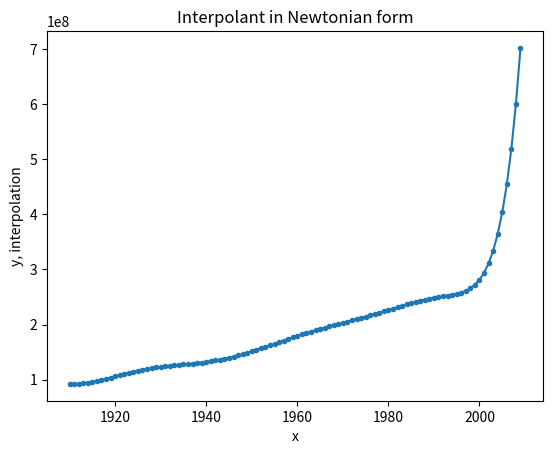

The matplotlib source for this figure: (Note: this script raises an exception after producing the figure.)
#!/usr/bin/python3

# Interpolation of US population using 
# different methods

#======================================
# Imports
#======================================

import numpy as np
import matplotlib.pyplot as plt

from pathlib import Path
from os import mkdir

#======================================
# Functions
#======================================

#--------------------------------------
# Interpolant in Newtonian form
#--------------------------------------

def build_interpolant_newton(x, y):
  """
  Calculate coeffs of interpolant in Newtonian form.
  """

  coeffs = []
  for k in range(len(x)):
    coeffs.append(div_diff(x, y, k, 0))

  return coeffs

def calculate_newton(x, coeffs, x0) -> float:
  """
  Calculate value of interpolant in Newtonian form in x0.
  """

  value = 0.
  for i in range(len(coeffs)):

    term = coeffs[i]

    for j in range(i):
      term *= (x0 - x[j])

    value += term

  return value

def build_graph_newton(x, coeffs, graph_x):
  """
  Build graph of interpolant in Newtonian form.
  """

  graph_y = [calculate_newton(x, coeffs, point) for point in graph_x]
  build_graph("Interpolant in Newtonian form", "newton", graph_x, graph_y)

def interpolate_newton(x, y, x0: float) -> float:
  
  coeffs = build_interpolant_newton(x, y)
  build_graph_newton(x, coeffs, [i for i in range(int(x[0]), int(x0), 1)])

  return calculate_newton(x, coeffs, x0)

#--------------------------------------
# Spline approximation
#--------------------------------------

def diff(x, y, first, last):
  """
  Helper for calculating right side.
  """ 

  if first == last:
      return y[first]
  return (diff(x, y, first+1, last) - diff(x, y, first, last-1)) / (x[last] - x[first])

def u(x, y, i):
  """
  Helper for calculating right side.
  """  

  return (diff(x, y, i, i + 1) - diff(x, y, i - 1, i)) / (x[i + 1] - x[i - 1])

def f_elem_spline(x, y, order: int, i: int) -> float:
  """
  Returs ith element of right side of the system.
  """

  return 6. * u(x, y, i)

def get_f_spline(x, y, order: int):
  """
  Returs right side of the system.
  """

  return [f_elem_spline(x, y, order, i) for i in range(order)]

def matrix_elem_spline(h: float, x, order: int, i: int, j: int) -> float:
  """
  Returns (i,j) matrix element.
  """

  if i == j:
    return 2.

  if abs(i - j) > 1:
    return 0
  else:
    return 0.5

def get_matrix_spline(h: float, x, y, order: int):
  """
  Returns system's matrix.
  """

  matrix = np.empty((order, order))
  for i in range(order):
    for j in range(order):
      matrix[i][j] = matrix_elem_spline(h, x, order, i, j)

  return matrix

def build_interpolant_spline(h: float, x, y):
  """
  Calculate coeffs of spline approximation.
  """

  order = len(x) - 2

  matrix = get_matrix_spline(h, x, y, order)
  f = get_f_spline(x, y, order)

  return [0, *gauss(matrix, f), 0]

def get_spline_index(x, x0: float) -> int:
  """
  Get index of spline for target point.
  """

  ind = 0

  for i in range(len(x)):
    if x0 <= x[i]:
      ind = i
      break

  return ind

def calculate_spline(h: float, x, y, coeffs, x0) -> float:
  """
  Calculate value of spline approximation in x0.
  """
  
  ind = get_spline_index(x, x0)
  x_i = x[ind]

  a = y[ind]
  b = coeffs[ind] * h / 3 + coeffs[ind-1] * h / 6 + diff(x, y, ind-1, ind)
  c = coeffs[ind]
  d = (coeffs[ind] - coeffs[ind-1]) / h

  return a + b * (x0-x_i) + (c/2) * (x0-x_i)**2 + (d/6) * (x0-x_i)**3

def build_graph_spline(h: float, x, y, coeffs, graph_x):
  """
  Build graph of interpolant in Newtonian form.
  """

  graph_y = [calculate_spline(h, x, y, coeffs, point) for point in graph_x]
  build_graph("Spline approximation", "spline", graph_x, graph_y)

def interpolate_spline(h: float, x, y, x0: float) -> float:

  coeffs = build_interpolant_spline(h, x, y)
  build_graph_spline(h, x, y, coeffs, [i for i in range(int(x[0]), int(x0), 1)])

  return calculate_spline(h, x, y, coeffs, x0)

#--------------------------------------
# Least square method
#--------------------------------------

def f_elem_lsm(x, y, order: int, i: int) -> float:
  """
  Returs ith element of right side of the system.
  """

  power = order - (i + 1)
  return sum([y[k] * pow(x[k], power) for k in range(len(x))])

def get_f_lsm(x, y, order: int):
  """
  Returs right side of the system.
  """

  return [f_elem_lsm(x, y, order, i) for i in range(order)]

def matrix_elem_lsm(x, order: int, i: int, j: int) -> float:
  """
  Returns (i,j) matrix element.
  """

  power = 2 * order - (i + j + 2)
  return sum(pow(x[k], power) for k in range(len(x)))
  
def get_matrix_lsm(x, order: int):
  """
  Returns system's matrix.
  """

  matrix = np.empty((order, order))
  for i in range(order):
    for j in range(order):
      matrix[i][j] = matrix_elem_lsm(x, order, i, j)

  return matrix

def build_interpolant_lsm(x, y, order: int):
  """
  Calculate coeffs of least square method interpolation.
  """

  matrix = get_matrix_lsm(x, order)
  f = get_f_lsm(x, y, order)

  return gauss(matrix, f)

def calculate_lsm(coeffs, x0) -> float:
  """
  Calculate value of least square method interpolant in x0.
  """

  return sum([coeffs[i] * pow(x0, len(coeffs) - (i + 1)) for i in range(len(coeffs))])

def build_graph_lsm(coeffs, graph_x):
  """
  Build graph of least square method interpolant.
  """

  graph_y = [calculate_lsm(coeffs, point) for point in graph_x]
  build_graph("Least square method", "lsm", graph_x, graph_y)

def interpolate_lsm(x, y, x0: float) -> float:

  coeffs = build_interpolant_lsm(x, y, 3)
  build_graph_lsm(coeffs, [i for i in range(int(x[0]), int(x0), 1)])

  return calculate_lsm(coeffs, x0)

#--------------------------------------
# Graphs
#--------------------------------------

def build_graph(title: str, graph_name: str, graph_x, graph_y):

  plt.title(title)

  plt.xlabel("x")
  plt.ylabel("y, interpolation")

  plt.plot(graph_x, graph_y, ".-")

  plt.savefig("res/{}.png".format(graph_name))
  plt.clf()

#--------------------------------------
# SoLAE solver.
#--------------------------------------

def div_diff(x, y, k: int, j: int) -> float:
  """
  Calculate divided difference in x_{j} of order k.
  """

  if k == 0:
    return y[j]

  return (div_diff(x, y, k-1, j+1) - div_diff(x, y, k-1, j)) / (x[j + k] - x[j])

def get_extended_matrix(matrix, f):
  """
  Build extended matrix from matrix and right side of equation
  """

  return np.hstack((matrix,np.array([f]).T))

def gauss(matrix, f):
  """
  Solve SoLAE using Gauss method.
  """

  ext = get_extended_matrix(matrix, f)  

  n = len(matrix)
  for i in range(n):

      leading = i + np.argmax(np.abs(matrix[:,i][i:]))
      ext[[i, leading]] = ext[[leading, i]] 

      ext[i] /= ext[i][i]
      row = ext[i]

      for r in ext[i + 1:]:
          r -= r[i] * row

  for i in range(n - 1, 0, -1):
      row = ext[i]
      for r in reversed(ext[:i]):
          r -= r[i] * row

  return ext[:,-1]

#--------------------------------------
# Misc
#--------------------------------------

def print_res(title: str, x0: float, y_real: float, y0: float):
  
  print(title)
  print(f"In point {x0}: Res == {y0}; Real == {y_real};")
  print(f"Diff == {int(abs(y0 - y_real))};")
  
  print("".join(["#" for i in range(50)]))

#======================================
# Main 
#======================================

def main():

  h = 10.
  x = [1910. + h * i for i in range(10)]
  y = [ 92228496., 106021537., 123202624., 132164569., 151325798., 
       179323175., 203211926., 226545805., 248709873., 281421906. ]
  
  amount = len(y)
  data = {x[i] : y[i] for i in range(amount)}

  x0 = 2010
  y_real = 308745538

  # Interpolant in Newtonian form
  y0 = int(interpolate_newton(x, y, x0))
  print_res("Interpolant in Newtonian form:", x0, y_real, y0)

  # Spline approximation
  y0 = interpolate_spline(h, x, y, x0)
  print_res("Spline approximation:", x0, y_real, y0)

  # Least square method
  y0 = interpolate_lsm(x, y, x0)
  print_res("Least square method:", x0, y_real, y0)

#======================================

if __name__ == '__main__':
  main()
